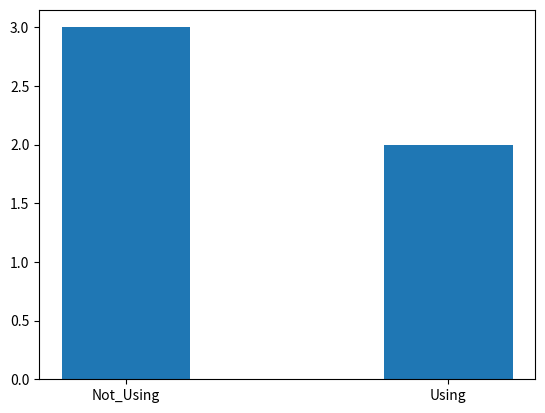

Write the Python code that produced this figure.
import matplotlib.pyplot as plt



plt.bar(["Not_Using","Using"], [3,2],width=0.4)
plt.show()